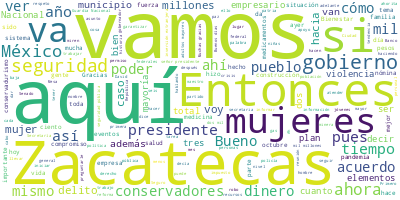

The table this chart was drawn from, first rows:
Participante, Texto, Sentimiento, Palabras, Dia, Mes, Anio
PRESIDENTE ANDRES MANUEL LOPEZ OBRADOR, Buenos días., 0.0, 2, 25, 11, 2021
PRESIDENTE ANDRES MANUEL LOPEZ OBRADOR, Bueno, pues vamos a informar sobre la si…, 0.0, 107, 25, 11, 2021
PRESIDENTE ANDRES MANUEL LOPEZ OBRADOR, Vamos a informar sobre esta situación. P…, 0.0, 89, 25, 11, 2021
PRESIDENTE ANDRES MANUEL LOPEZ OBRADOR, Eso es básicamente lo que se va a tratar…, 0.0, 21, 25, 11, 2021
DAVID MONREAL AVILA, Muchas gracias. Muy buenos días a todos,…, 0.0, 9, 25, 11, 2021
DAVID MONREAL AVILA, Quiero nuevamente darles la bienvenida a…, 0.0, 43, 25, 11, 2021
DAVID MONREAL AVILA, Quiero expresar mi reconocimiento y mi g…, 0.0, 48, 25, 11, 2021
DAVID MONREAL AVILA, El tema de la inseguridad hace tiempo qu…, 0.0, 71, 25, 11, 2021
DAVID MONREAL AVILA, La herencia, consecuencia del modelo neo…, 0.0, 64, 25, 11, 2021
DAVID MONREAL AVILA, Sí se puede, lo apreciamos en la polític…, 0.0, 59, 25, 11, 2021
DAVID MONREAL AVILA, Parafraseando a nuestro gran presidente,…, 0.0, 35, 25, 11, 2021
DAVID MONREAL AVILA, Le quiero entregar a nuestro presidente …, 0.0, 33, 25, 11, 2021
DAVID MONREAL AVILA, Con usted me une la causa, me une la luc…, 0.0, 15, 25, 11, 2021
DAVID MONREAL AVILA, Gracias por venir a Zacatecas a darnos b…, 0.0, 25, 25, 11, 2021
DAVID MONREAL AVILA, Buenos días y muchas, muchas, muchas gra…, 0.0, 24, 25, 11, 2021
DAVID MONREAL AVILA, Gracias., 0.0, 1, 25, 11, 2021
LUIS CRESENCIO SANDOVAL GONZALEZ, Con su permiso señor presidente. Muy bue…, 0.0, 8, 25, 11, 2021
LUIS CRESENCIO SANDOVAL GONZALEZ, Vamos a ver la situación de seguridad pú…, 0.0, 17, 25, 11, 2021
LUIS CRESENCIO SANDOVAL GONZALEZ, Aquí, nada más como información, 58 muni…, 0.0, 58, 25, 11, 2021
LUIS CRESENCIO SANDOVAL GONZALEZ, La asistencia del señor gobernador a las…, 0.0, 46, 25, 11, 2021
LUIS CRESENCIO SANDOVAL GONZALEZ, En cuanto a incidencia delictiva, tenemo…, 0.0, 40, 25, 11, 2021
LUIS CRESENCIO SANDOVAL GONZALEZ, Y en los delitos de secuestro, robo de v…, 0.0, 32, 25, 11, 2021
LUIS CRESENCIO SANDOVAL GONZALEZ, Homicidios dolosos con una tendencia hac…, 0.0, 76, 25, 11, 2021
LUIS CRESENCIO SANDOVAL GONZALEZ, En el secuestro, a pesar de que tiene el…, 0.0, 54, 25, 11, 2021
LUIS CRESENCIO SANDOVAL GONZALEZ, Ayer informaba la secretaria de Segurida…, 0.0, 42, 25, 11, 2021
LUIS CRESENCIO SANDOVAL GONZALEZ, En robo a vehículos, una tendencia a la …, 0.0, 21, 25, 11, 2021
LUIS CRESENCIO SANDOVAL GONZALEZ, En extorsión, también el delito que va c…, 0.0, 36, 25, 11, 2021
LUIS CRESENCIO SANDOVAL GONZALEZ, En la trata de personas, también un deli…, 0.0, 16, 25, 11, 2021
LUIS CRESENCIO SANDOVAL GONZALEZ, El robo a casa habitación y la misma ten…, 0.0, 24, 25, 11, 2021
LUIS CRESENCIO SANDOVAL GONZALEZ, El robo en transporte, cuatro eventos, l…, 0.0, 20, 25, 11, 2021
LUIS CRESENCIO SANDOVAL GONZALEZ, El total de delitos de alto impacto, 785…, 0.0, 23, 25, 11, 2021
LUIS CRESENCIO SANDOVAL GONZALEZ, El estado, siguiendo la cantidad de homi…, 0.0, 35, 25, 11, 2021
LUIS CRESENCIO SANDOVAL GONZALEZ, Si consideramos este mismo tipo de delit…, 0.0, 27, 25, 11, 2021
LUIS CRESENCIO SANDOVAL GONZALEZ, Los municipios de mayor incidencia delic…, 0.0, 32, 25, 11, 2021
LUIS CRESENCIO SANDOVAL GONZALEZ, En cuanto a fuerzas de seguridad pública…, 0.0, 59, 25, 11, 2021
LUIS CRESENCIO SANDOVAL GONZALEZ, En estos tres municipios, que tiene una …, 0.0, 27, 25, 11, 2021
LUIS CRESENCIO SANDOVAL GONZALEZ, En cuanto a fuerzas de seguridad federal…, 0.0, 84, 25, 11, 2021
LUIS CRESENCIO SANDOVAL GONZALEZ, Tenemos aquí la construcción de las comp…, 0.0, 83, 25, 11, 2021
LUIS CRESENCIO SANDOVAL GONZALEZ, También en el 2022 al 23 se tiene consid…, 0.0, 108, 25, 11, 2021
LUIS CRESENCIO SANDOVAL GONZALEZ, La que sigue, una adelante, aquí y ahori…, 0.0, 13, 25, 11, 2021
LUIS CRESENCIO SANDOVAL GONZALEZ, Este es en sí el plan que se explicó el …, 0.0, 52, 25, 11, 2021
LUIS CRESENCIO SANDOVAL GONZALEZ, Y, además de eso, los refuerzos de lo qu…, 0.0, 30, 25, 11, 2021
LUIS CRESENCIO SANDOVAL GONZALEZ, Como resultado -a ver, la siguiente, por…, 0.0, 51, 25, 11, 2021
LUIS CRESENCIO SANDOVAL GONZALEZ, Aquí tenemos nueve municipios que no cue…, 0.0, 52, 25, 11, 2021
LUIS CRESENCIO SANDOVAL GONZALEZ, Y también -le damos hacia adelante, por …, 0.0, 115, 25, 11, 2021
LUIS CRESENCIO SANDOVAL GONZALEZ, Entonces, además de lo que habíamos menc…, 0.0, 39, 25, 11, 2021
LUIS CRESENCIO SANDOVAL GONZALEZ, En seguridad a instalaciones vitales, te…, 0.0, 28, 25, 11, 2021
LUIS CRESENCIO SANDOVAL GONZALEZ, En cuanto a asignación de recursos feder…, 0.0, 71, 25, 11, 2021
LUIS CRESENCIO SANDOVAL GONZALEZ, En cuanto a los programas sociales, está…, 0.0, 75, 25, 11, 2021
LUIS CRESENCIO SANDOVAL GONZALEZ, Estos programas son importantes en el ám…, 0.0, 46, 25, 11, 2021
LUIS CRESENCIO SANDOVAL GONZALEZ, En cuanto a las sucursales del Banco del…, 0.0, 60, 25, 11, 2021
LUIS CRESENCIO SANDOVAL GONZALEZ, En cuanto al Plan DN-III, Plan Marina y …, 0.0, 52, 25, 11, 2021
LUIS CRESENCIO SANDOVAL GONZALEZ, En cuanto y rescate y búsqueda, tenemos …, 0.0, 43, 25, 11, 2021
LUIS CRESENCIO SANDOVAL GONZALEZ, Es todo el informe sobre la situación de…, 0.0, 11, 25, 11, 2021
ROSA ICELA RODRIGUEZ VELAZQUEZ, Con su permiso, señor presidente. Saludo…, 0.0, 42, 25, 11, 2021
ROSA ICELA RODRIGUEZ VELAZQUEZ, Muchas gracias, gobernador, y al alcalde…, 0.0, 9, 25, 11, 2021
ROSA ICELA RODRIGUEZ VELAZQUEZ, Hoy, 25 de noviembre, recordamos a Miner…, 0.0, 45, 25, 11, 2021
ROSA ICELA RODRIGUEZ VELAZQUEZ, Fue el 17 de diciembre de 1999 cuando, a…, 0.0, 44, 25, 11, 2021
ROSA ICELA RODRIGUEZ VELAZQUEZ, Hoy, desde que tuve el honor de sumarme …, 0.0, 48, 25, 11, 2021
ROSA ICELA RODRIGUEZ VELAZQUEZ, Sabemos que para atender esta tarea no h…, 0.0, 77, 25, 11, 2021
... 223 more rows
